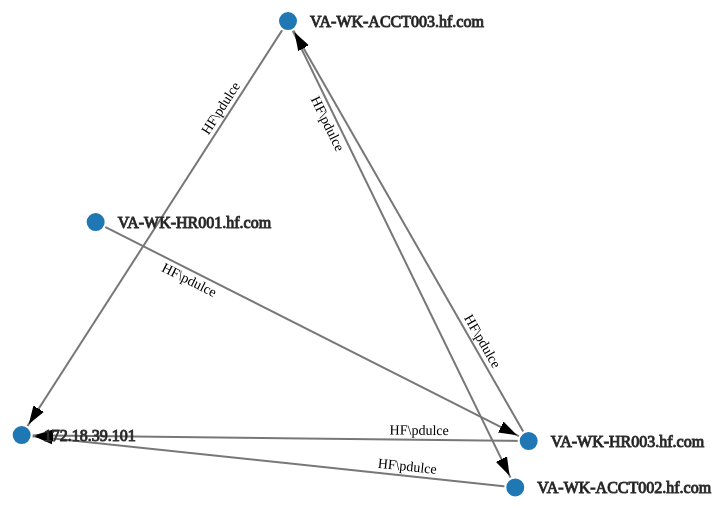
D3 v3 page, settled after 480 driven frames (8 s of simulated time); the page loaded 1 data file(s).


var width = 1050,
	height = 900;

var color = d3.scale.category20();

function drawNetworkGraph(json) {
	var svg = d3.select("body").append("svg")
        .attr("width", width)
        .attr("height", height);
		
	var force = d3.layout.force()
		.size([width, height])
		.gravity(0.1)
		.charge(300)
		.nodes(json.nodes)
		.links(json.links)
		.linkDistance(width/2)
		.start();
		
	var link = svg.selectAll('.link')
		.data(json.links)
		.enter().append('line')
		.attr('class', 'link')
		.style("marker-end", "url(#arrow)");
	
// from http://bl.ocks.org/jhb/5955887	& http://bl.ocks.org/fancellu/2c782394602a93921faff74e594d1bb1
	var edgepaths = svg.selectAll(".edgepath")
        .data(json.links)
        .enter().append('path')
        .attr({'d': function(d) {return 'M '+d.source.x+' '+d.source.y+' L '+ d.target.x +' '+d.target.y},
               'class':'edgepath',
               'fill-opacity':0,
               'stroke-opacity':0,
               'fill':'blue',
               'stroke':'red',
               'id':function(d,i) {return 'edgepath'+i}})
        .style("pointer-events", "none");

    var edgelabels = svg.selectAll(".edgelabel")
        .data(json.links)
        .enter().append('text')
        .style("pointer-events", "none")
        .attr({'class':'edgelabel',
               'id':function(d,i){return 'edgelabel'+i},
               'dx':80,
               'dy':14,
               'font-size':14,
               'fill':'black'});

    edgelabels.append('textPath')
        .attr('xlink:href',function(d,i) {return '#edgepath'+i})
        .style("pointer-events", "none")
        .text(function(d) { return d.user });
	
	/*var linkLabels = svg.selectAll(".link-text")
        .data(json.links)
		.enter().append('text')
		.attr('class', 'link-text')
		.attr("x", 10)
		.attr("dy", ".35em")
		.attr("font-size", 14)
        .text(function(d) { return d.user })
		.attr("font-family","Comic Sans MS")
		.attr("fill", "black")
		.attr("text-anchor", "middle");
	*/
	var node = svg.selectAll('.node')
		.data(json.nodes)
		.enter().append("g")
		.attr('class', 'node')
		.style("fill", function (d) {return color(d.group);})
		.call(force.drag);
		
	node.append('circle')
		.attr("r", "10");
	
	//node.append("image")
    //  .attr("xlink:href", "https://github.com/Cyb3rWard0g/CyberWardogLab/raw/master/computer_color.ico")
    //  .attr("x", -18)
    //  .attr("y", -18)
    //  .attr("width", 35)
    //  .attr("height", 35);
		
	node.append("text")
      .attr("x", 22) //set the position of the node text. How close or not to the node
      .attr("dy", ".35em")
      .text(function(d) { return d.id })
	  .attr("font-family","Comic Sans MS")
	  .style("fill", "black");
	
	force.on("tick", function() {
        d3.selectAll(".link")
            .attr("x1", function(d) { return d.source.x; })
            .attr("y1", function(d) { return d.source.y; })
            .attr("x2", function(d) { return d.target.x; })
            .attr("y2", function(d) { return d.target.y; });
		d3.selectAll(".node")
            .attr("cx", function(d) { return d.x; })
            .attr("cy", function(d) { return d.y; })
		    .attr("transform", function(d) { return "translate(" + d.x + "," + d.y + ")"; });
		
		d3.selectAll(".edgepath")
			.attr('d', function(d) { var path='M '+d.source.x+' '+d.source.y+' L '+ d.target.x +' '+d.target.y;
                                           //console.log(d)
                                           return path});       

       d3.selectAll(".edgelabel")
			.attr('transform',function(d,i){
				if (d.target.x<d.source.x){
					bbox = this.getBBox();
					rx = bbox.x+bbox.width/2;
					ry = bbox.y+bbox.height/2;
					return 'rotate(180 '+rx+' '+ry+')';
					}
				else {
					return 'rotate(0)';
					}
		});
		/*d3.selectAll(".link-text")
			.attr("transform", function(d) { return "translate(" + ((d.source.x + d.target.x)/2) + "," + ((d.source.y + d.target.y)/2) + ")"; }); */
    });
	
	//Building Arrows
	svg.append("defs").selectAll("marker")
		.data(["arrow"])
		.enter().append("marker")
		.attr("id", function(d) { return d; })
		.attr("viewBox", "0 -5 10 10")
		.attr("refX", 13) //position of the arrow. Closer or not to the node
		.attr("refY", 2) //position of the arrow. closer or not to the line/link
		.attr("markerWidth", 12)
		.attr("markerHeight", 12)
		.attr("orient", "auto")
		.append("path")
			.attr("d", "M 0,0 V 4 L6,2 Z") //shape of the arrow head
			.style("stroke", "#000000")
			.style("opacity", "1.6");
}


d3.json("graph.json", drawNetworkGraph);


### data: graph.json
{
 "links": [
  {
   "source": 0,
   "target": 2,
   "user": "HF\\pdulce"
  },
  {
   "source": 1,
   "target": 3,
   "user": "HF\\pdulce"
  },
  {
   "source": 2,
   "target": 1,
   "user": "HF\\pdulce"
  },
  {
   "source": 2,
   "target": 4,
   "user": "HF\\pdulce"
  },
  {
   "source": 3,
   "target": 4,
   "user": "HF\\pdulce"
  },
  {
   "source": 1,
   "target": 4,
   "user": "HF\\pdulce"
  }
 ],
 "nodes": [
  {
   "id": "VA-WK-HR001.hf.com"
  },
  {
   "id": "VA-WK-ACCT003.hf.com"
  },
  {
   "id": "VA-WK-HR003.hf.com"
  },
  {
   "id": "VA-WK-ACCT002.hf.com"
  },
  {
   "id": "172.18.39.101"
  }
 ]
}